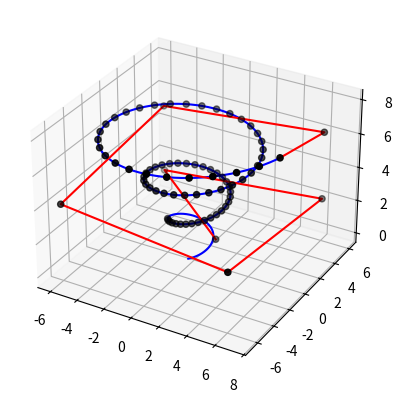

This figure's Python source:
#!/usr/bin/env python3

import matplotlib as mpl
from mpl_toolkits.mplot3d import Axes3D
import numpy as np
import matplotlib.pyplot as plt
from math import exp,sin,cos
from pylab import *

NUM_POINTS = 10000

mission_points = np.array(
    [[ 1,          1,          0.5       ],
     [-6,          6,          1,        ],
     [ 6,          6,          2,        ],
     [ 6,         -6,          3,        ],
     [-6,         -6,          4,        ],
     [-6,          6,          5,        ],
     [ 6,          6,          6,        ]]
)


mpl.rcParams['legend.fontsize'] = 10

fig = plt.figure()
ax = plt.axes(projection='3d')
a=0.05
b=0.10
# took the liberty of reducing the max value for th
# as it was giving you values of the order of e42
th=np.linspace(0, 50, NUM_POINTS)
#th=np.linspace(475, 500, NUM_POINTS)
x=a*exp(b*th)*cos(th)
y=a*exp(b*th)*sin(th)

NUM_POINTS = 4000

x = x[-NUM_POINTS:]
y = y[-NUM_POINTS:]

z=np.linspace(0, 8, NUM_POINTS)  # creating the z array with the same length as th
ax.plot3D(x, y, z, 'blue')  # adding z as an argument for the plot

# Sew two plots together
p = np.append(mission_points, [[x[-1], y[-1], z[-1]]], axis=0)
p = p.T
ax.plot3D(p[0:1][0], p[1:2][0], p[2:3][0], 'red')

# Extend mission points with helix points
x = list(reversed(x))
y = list(reversed(y))
z = list(reversed(z))

helix = []

i = 0
while i < NUM_POINTS:
    if z[i] < 2:
        break

    helix.append([x[i], y[i], z[i]])
    i += 40
    #i *= 1.05
    i = int(i)

p = np.append(mission_points, helix, axis=0)
p = p.T
ax.scatter(p[0:1][0], p[1:2][0], p[2:3][0], marker='o', color='black')

mission = ['takeoff']
for p in mission_points:
    mission.append('heading=%d,%d'  % (p[0]*1000, p[1]*1000))
    mission.append('pos=%d,%d,%d'  % (p[0]*1000, p[1]*1000, p[2]*1000))
for p in helix:
    mission.append('pos=%d,%d,%d'  % (p[0]*1000, p[1]*1000, p[2]*1000))
mission.append('land')

print("Number of mission actions: %d" % (len(mission)))

print("--mission %s" % (",".join(mission)))



plt.show()
